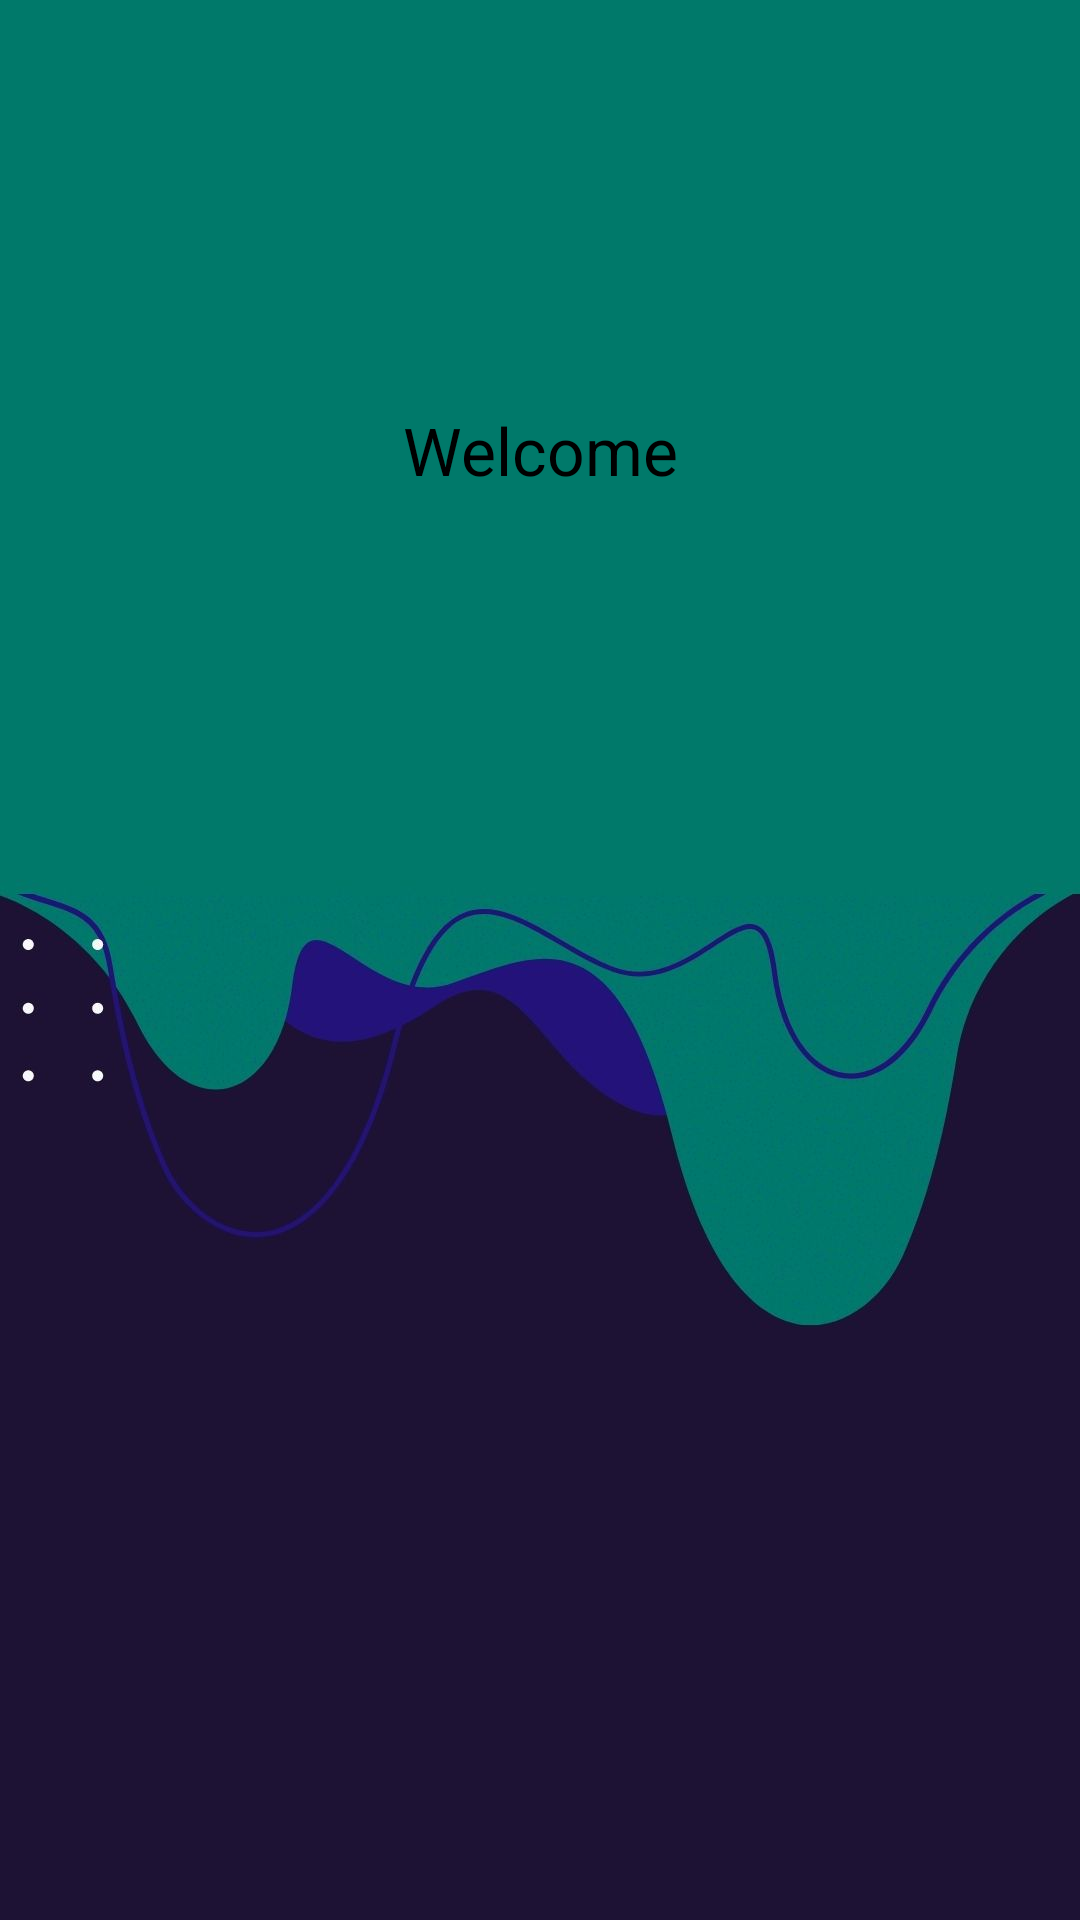

Write the Android layout XML for this screen, with the resource values it uses.
<!-- AndroidManifest.xml: application theme Theme.OOP_project -->
<!-- res/layout/fragment_content.xml -->
<?xml version="1.0" encoding="utf-8"?>
<LinearLayout xmlns:android="http://schemas.android.com/apk/res/android"
    xmlns:tools="http://schemas.android.com/tools"
    android:layout_width="match_parent"
    android:layout_height="match_parent"
    android:orientation="vertical"
    tools:context=".Main.FragmentContent"
    android:background="@drawable/dashboard">

    <FrameLayout
        android:layout_height="300dp"
        android:layout_width="match_parent">
        <ImageView
            android:layout_width="match_parent"
            android:layout_height="match_parent"
            android:src="@drawable/ic_baseline_laptop_24"
            android:id="@+id/comp"
            />

        <TextView
            android:id="@+id/title123"
            android:layout_width="match_parent"
            android:layout_height="match_parent"
            android:gravity="center"
            android:padding="10dp"
            android:text="Welcome"
            android:textAppearance="@android:style/TextAppearance.DeviceDefault.Large"
            android:textColor="@android:color/black"></TextView>


    </FrameLayout>

</LinearLayout>
<!-- resources referenced by this layout -->
<resources>
  <!-- drawable dashboard: jpg bitmap (drawable, 51485 bytes) -->
  <style name="Theme.OOP_project" parent="Theme.MaterialComponents.DayNight">
          
          <item name="colorPrimary">@color/teal_700</item>
          <item name="colorPrimaryVariant">@color/purple_700</item>
          <item name="colorOnPrimary">@color/white</item>
          
          <item name="colorSecondary">@color/teal_200</item>
          <item name="colorSecondaryVariant">@color/teal_700</item>
          <item name="colorOnSecondary">@color/black</item>
          
          <item name="android:statusBarColor" tools:targetApi="l">?attr/colorPrimaryVariant</item>
          
      </style>
  <color name="teal_700">#FF018786</color>
  <color name="purple_700">#FF3700B3</color>
  <color name="white">#FFFFFFFF</color>
  <color name="teal_200">#FF03DAC5</color>
  <color name="black">#FF000000</color>
</resources>
